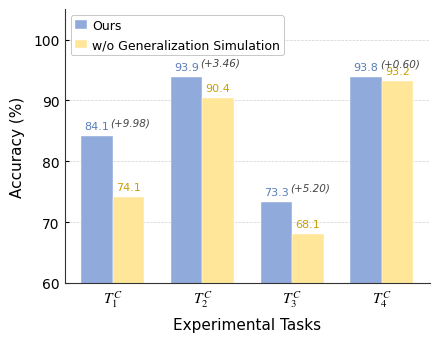

The script that saved this image:
import matplotlib.pyplot as plt
import numpy as np
import os

# 0. 确保保存路径存在
save_dir = 'experiments/module_ablation'
if not os.path.exists(save_dir):
    os.makedirs(save_dir)

# 1. 准备数据
tasks = [r'$T_1^C$', r'$T_2^C$', r'$T_3^C$', r'$T_4^C$']
with_simulation = [84.1, 93.9, 73.3, 93.8]
without_simulation = [74.12, 90.44, 68.1, 93.2]

# 2. IEEE顶刊风格全局配置
plt.rcParams.update({
    'font.family': 'serif',
    'font.serif': ['Times New Roman'],
    'mathtext.fontset': 'stix',
    'font.size': 10,
    'axes.linewidth': 0.8,
    'axes.labelsize': 11,
    'xtick.labelsize': 11,
    'ytick.labelsize': 10,
    'xtick.direction': 'in',
    'ytick.direction': 'in',
    'xtick.major.size': 3,
    'ytick.major.size': 3,
    'figure.dpi': 300,
    'savefig.dpi': 300
})

# 创建画布 (IEEE单栏宽度)
fig, ax = plt.subplots(figsize=(4.5, 3.5))

# 3. 柱状图配置
x = np.arange(len(tasks))
bar_width = 0.35

# 配色：浅蓝紫 + 浅黄
color_with = '#91aadc'      # 浅蓝紫 - Ours (完整方法)
color_without = '#ffe699'   # 浅黄色 - w/o Simulation (消融)

# 绘制分组柱状图
bars1 = ax.bar(x - bar_width/2, with_simulation, bar_width,
               label='Ours',
               color=color_with,
               edgecolor='white',
               linewidth=0.3,
               zorder=2)

bars2 = ax.bar(x + bar_width/2, without_simulation, bar_width,
               label='w/o Generalization Simulation',
               color=color_without,
               edgecolor='white',
               linewidth=0.3,
               zorder=2)

# 4. 数值标注
for bar in bars1:
    height = bar.get_height()
    ax.text(bar.get_x() + bar.get_width()/2, height + 0.8,
            f'{height:.1f}', ha='center', va='bottom',
            fontsize=8, color='#5a7cb8', fontweight='medium')

for bar in bars2:
    height = bar.get_height()
    ax.text(bar.get_x() + bar.get_width()/2, height + 0.8,
            f'{height:.1f}', ha='center', va='bottom',
            fontsize=8, color='#c9a000', fontweight='medium')

# 5. 增益标注 (简洁数值)
for i in range(len(tasks)):
    diff = with_simulation[i] - without_simulation[i]
    if abs(diff) > 0.1:
        mid_x = x[i]
        max_h = max(with_simulation[i], without_simulation[i])
        sign = '+' if diff > 0 else ''
        # 简洁的增益标注
        ax.text(mid_x+0.2, max_h + 1.5, f'({sign}{diff:.2f})',
                ha='center', va='bottom',
                fontsize=7.5, color='#444444', style='italic')

# 6. 坐标轴配置
ax.set_ylabel('Accuracy (%)', labelpad=6)
ax.set_xlabel('Experimental Tasks', labelpad=6)
ax.set_xticks(x)
ax.set_xticklabels(tasks)

# Y轴范围
ax.set_ylim(60, 105)
ax.set_yticks(np.arange(60, 101, 10))

# 7. 美化边框
ax.spines['top'].set_visible(False)
ax.spines['right'].set_visible(False)
ax.spines['left'].set_color('#333333')
ax.spines['bottom'].set_color('#333333')

# 8. 网格线
ax.yaxis.grid(True, linestyle='--', which='major', color='#d0d0d0', linewidth=0.5, zorder=0)
ax.set_axisbelow(True)

# 9. 图例
legend = ax.legend(loc='upper left',
                   frameon=True,
                   framealpha=0.95,
                   edgecolor='#999999',
                   fontsize=9,
                   borderpad=0.3,
                   handlelength=1.0,
                   handletextpad=0.4)
legend.get_frame().set_linewidth(0.4)

# 10. 布局调整与保存
plt.tight_layout()

svg_path = os.path.join(save_dir, 'module_ablation.svg')
pdf_path = os.path.join(save_dir, 'module_ablation.pdf')
png_path = os.path.join(save_dir, 'module_ablation.png')

plt.savefig(svg_path, format='svg', bbox_inches='tight')
plt.savefig(pdf_path, format='pdf', bbox_inches='tight')
plt.savefig(png_path, format='png', bbox_inches='tight', dpi=300)

print(f"Figure saved to:\n- {svg_path}\n- {pdf_path}\n- {png_path}")
# plt.show()
plt.close()
